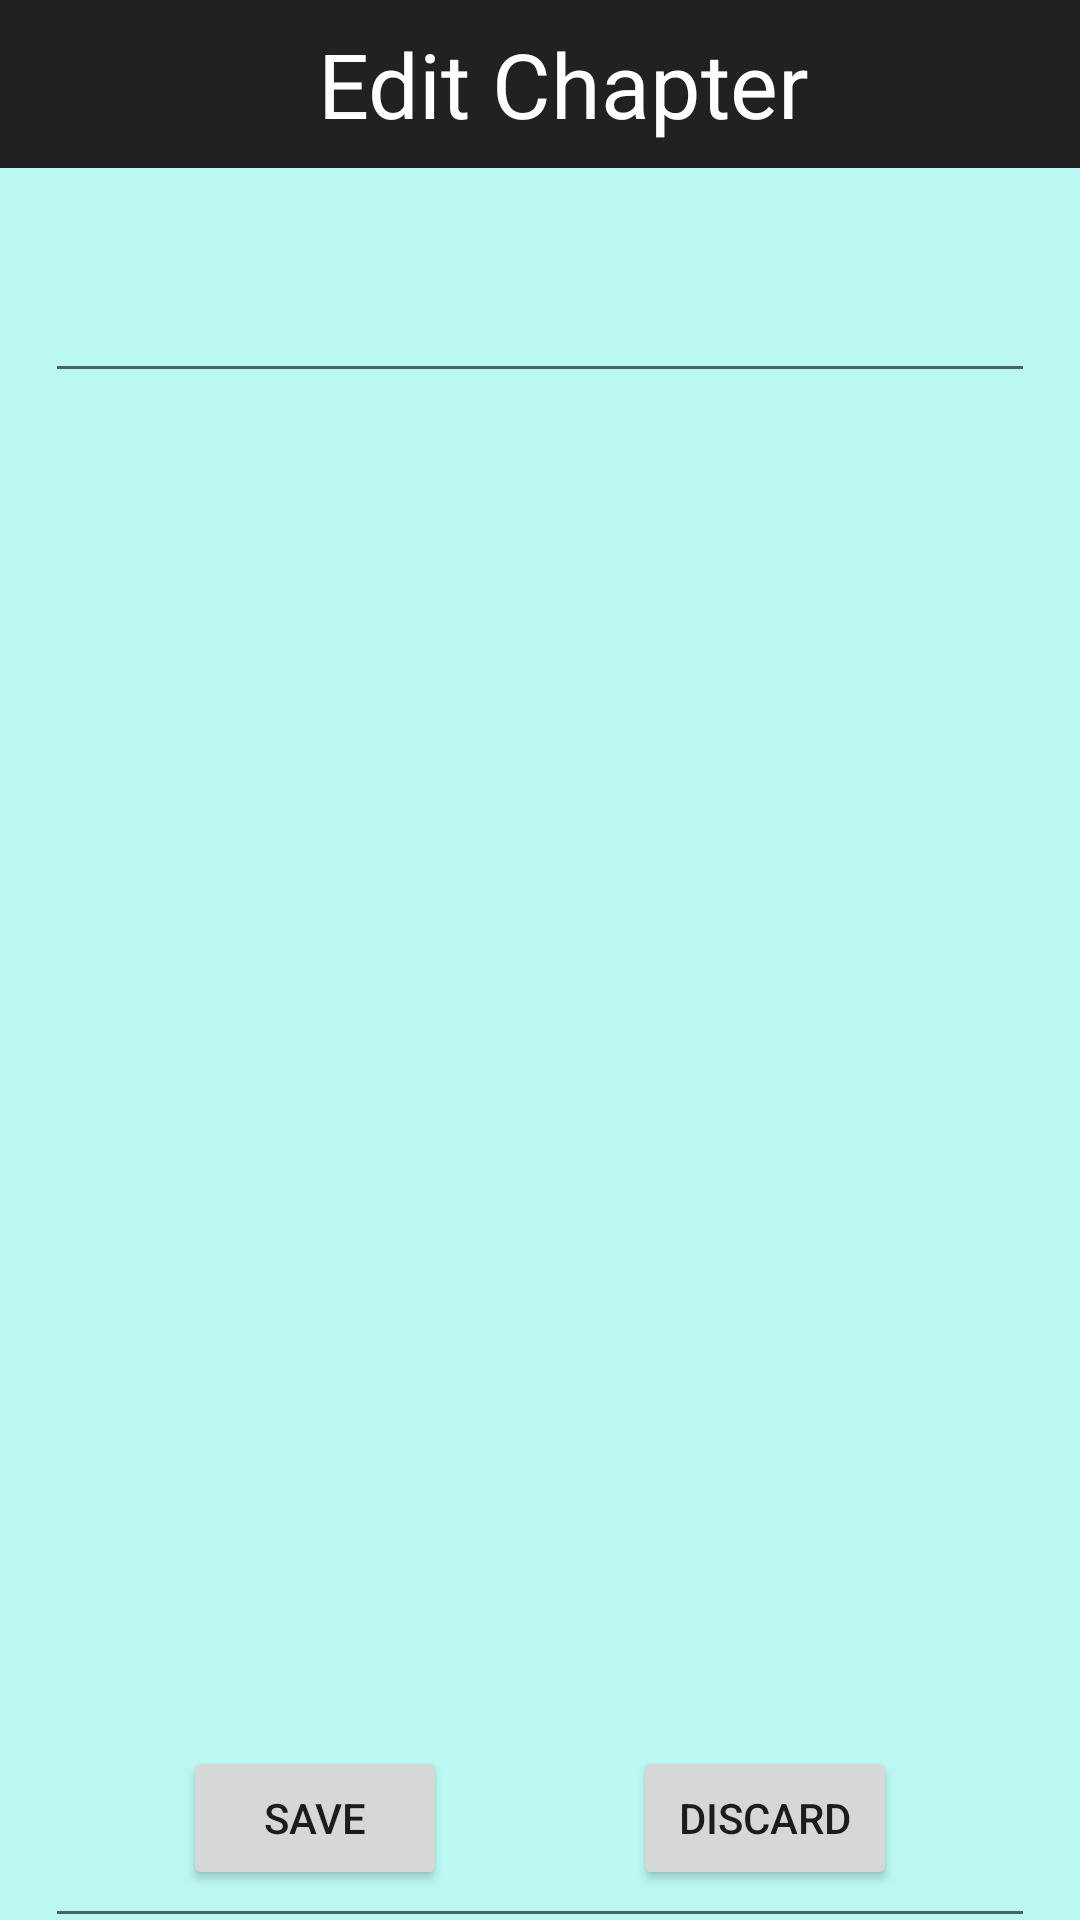

Produce the Android XML layout that renders to this screen, including the resource entries it uses.
<!-- AndroidManifest.xml: application theme Theme.WriterNoteApp -->
<!-- res/layout/activity_stories_edit_chapter.xml -->
<androidx.constraintlayout.widget.ConstraintLayout
xmlns:android="http://schemas.android.com/apk/res/android"
xmlns:app="http://schemas.android.com/apk/res-auto"
xmlns:tools="http://schemas.android.com/tools"
android:id="@+id/main"
android:layout_width="match_parent"
android:layout_height="match_parent"
    android:background="#BCF8F2"
tools:context=".Stories_EditChapter">

<androidx.appcompat.widget.Toolbar
    android:id="@+id/toolbar3"
    android:layout_width="match_parent"
    android:layout_height="wrap_content"
    android:background="?attr/colorPrimary"
    android:minHeight="?attr/actionBarSize"
    android:theme="?attr/actionBarTheme"
    app:layout_constraintEnd_toEndOf="parent"
    app:layout_constraintStart_toStartOf="parent"
    app:layout_constraintTop_toTopOf="parent">

    <ImageView
        android:id="@+id/btnBack"
        android:layout_width="40dp"
        android:layout_height="40dp"
        android:layout_marginEnd="50dp"
        android:src="@drawable/baseline_navigate_before_24_white" />

    <TextView
        android:layout_width="wrap_content"
        android:layout_height="wrap_content"
        android:textColor="@color/white"
        android:text="Edit Chapter"
        android:textSize="30dp" />

</androidx.appcompat.widget.Toolbar>

<EditText
    android:id="@+id/etChapterName"
    android:layout_width="match_parent"
    android:layout_height="60dp"
    android:text=""
    android:gravity="center"
    android:padding="12dp"
    android:textSize="20sp"
    android:inputType="text"
    android:layout_margin="15dp"
    app:layout_constraintEnd_toEndOf="parent"
    app:layout_constraintStart_toStartOf="parent"
    app:layout_constraintTop_toBottomOf="@+id/toolbar3"
    android:layout_marginTop="16dp"
    android:maxLines="1" />


<EditText
    android:id="@+id/etChapterContent"
    android:layout_width="match_parent"
    android:layout_height="500dp"
    android:text=""
    android:gravity="top"
    android:padding="12dp"
    android:textSize="18sp"
    android:inputType="textMultiLine"
    android:layout_margin="15dp"
    android:layout_marginTop="12dp"
    app:layout_constraintEnd_toEndOf="parent"
    app:layout_constraintStart_toStartOf="parent"
    app:layout_constraintTop_toBottomOf="@+id/etChapterName" />


<Button
    android:id="@+id/btnChapterUpdate"
    android:layout_width="wrap_content"
    android:layout_height="wrap_content"
    android:layout_marginEnd="150dp"
    android:layout_marginBottom="10dp"
    android:text="Save"
    app:layout_constraintBottom_toBottomOf="parent"
    app:layout_constraintEnd_toEndOf="parent"
    app:layout_constraintStart_toStartOf="parent" />

<Button
    android:id="@+id/btnChapterDiscard"
    android:layout_width="wrap_content"
    android:layout_height="wrap_content"
    android:layout_marginStart="150dp"
    android:layout_marginBottom="10dp"
    android:text="Discard"
    app:layout_constraintBottom_toBottomOf="parent"
    app:layout_constraintEnd_toEndOf="parent"
    app:layout_constraintStart_toStartOf="parent" />


</androidx.constraintlayout.widget.ConstraintLayout>
<!-- resources referenced by this layout -->
<resources>
  <style name="Theme.WriterNoteApp" parent="Base.Theme.WriterNoteApp" />
  <style name="Base.Theme.WriterNoteApp" parent="Theme.MaterialComponents.DayNight.DarkActionBar">
          
          
      </style>
  <!-- not gathered from this repository: default colours our renderer supplied (Android Studio template values) -->
  <color name="white">#FFFFFFFF</color>
</resources>
